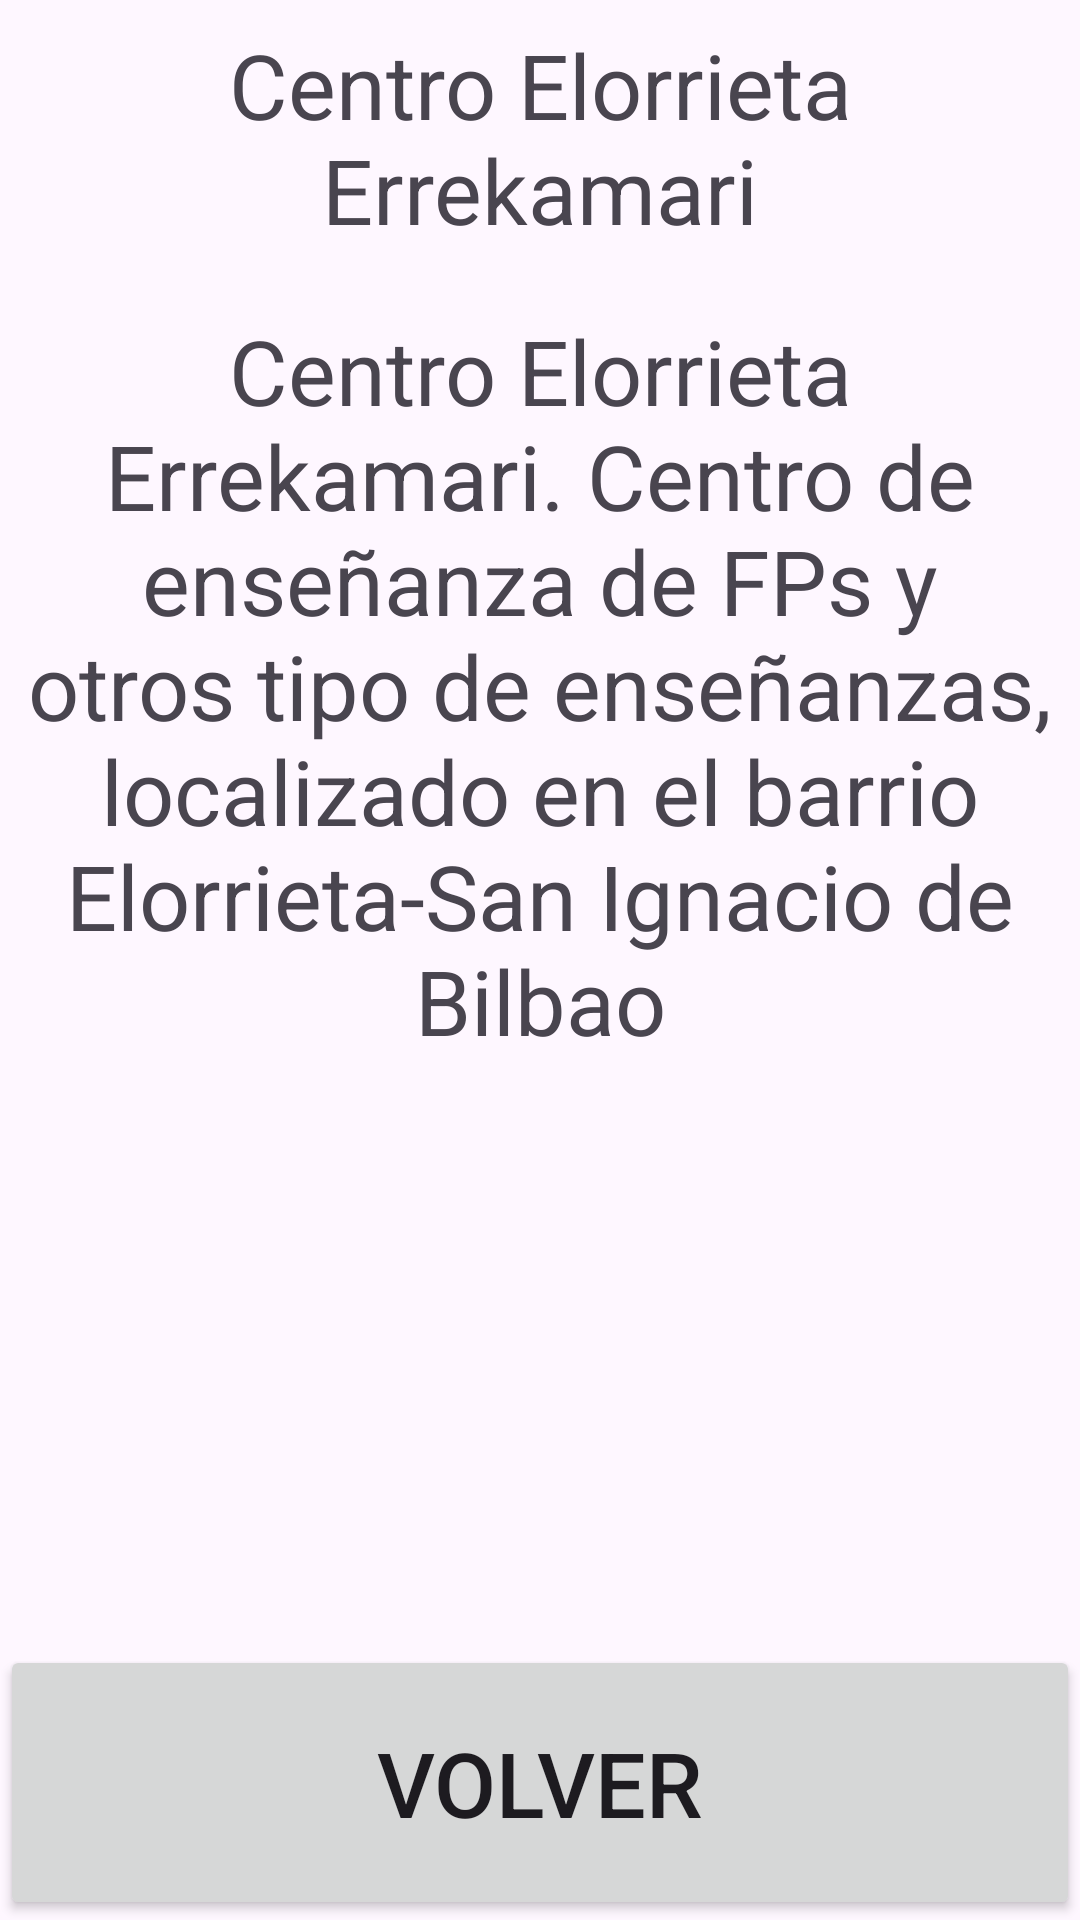

Android layout source for this screen:
<!-- AndroidManifest.xml: application theme Theme.Ex2EvUnaiCano -->
<!-- res/layout/fragment_info__elorrieta.xml -->
<?xml version="1.0" encoding="utf-8"?>
<LinearLayout xmlns:android="http://schemas.android.com/apk/res/android"
    xmlns:tools="http://schemas.android.com/tools"
    android:layout_width="match_parent"
    android:layout_height="match_parent"
    android:layout_gravity="center"
    android:orientation="vertical"
    tools:context=".FragmentInfo_Elorrieta">

    <LinearLayout
        android:layout_width="match_parent"
        android:layout_height="match_parent"
        android:orientation="vertical"
        android:layout_gravity="center"
        android:gravity="center">


        <TextView
            android:layout_width="match_parent"
            android:layout_height="0dp"
            android:layout_weight="1"
            android:textSize="30sp"
            android:gravity="center"
            android:text="Centro Elorrieta Errekamari" />

        <TextView
            android:layout_width="match_parent"
            android:layout_height="0dp"
            android:layout_weight="3"
            android:textSize="30sp"
            android:gravity="center"
            android:text="Centro Elorrieta Errekamari. Centro de enseñanza de FPs y otros tipo de enseñanzas, localizado en el barrio Elorrieta-San Ignacio de Bilbao" />

        <ImageView
            android:layout_width="match_parent"
            android:layout_height="0dp"
            android:layout_weight="2"
            android:src="@drawable/elorrieta"/>
        <Button
            android:id="@+id/botonElorrieta"
            android:layout_width="match_parent"
            android:layout_height="0dp"
            android:layout_weight="1"
            android:text="Volver"
            android:textSize="30sp"></Button>
    </LinearLayout>
</LinearLayout>
<!-- resources referenced by this layout -->
<resources>
  <style name="Theme.Ex2EvUnaiCano" parent="Base.Theme.Ex2EvUnaiCano" />
  <style name="Base.Theme.Ex2EvUnaiCano" parent="Theme.Material3.DayNight.NoActionBar">
          
          
      </style>
</resources>
